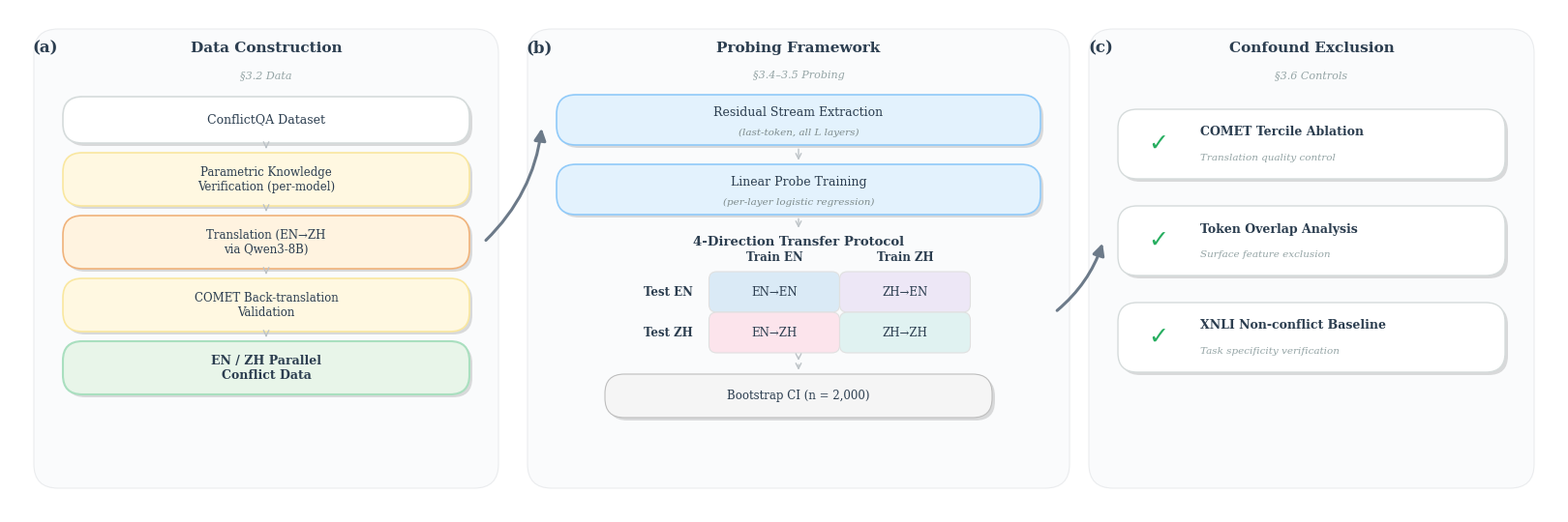

Write the Python code that produced this figure. (Note: this script raises an exception after producing the figure.)
import matplotlib
matplotlib.use('Agg')
import matplotlib.pyplot as plt
from matplotlib.patches import FancyBboxPatch, FancyArrowPatch
import numpy as np

# ── Palette ──
CHARCOAL    = '#2C3E50'
TEXT_GRAY   = '#95A5A6'
TEXT_SUB    = '#7F8C8D'
ARROW_GRAY  = '#6C7A89'
BORDER_LIGHT= '#D5DBDB'
SHADOW_CLR  = '#00000022'

WHITE       = '#FFFFFF'
WARM_Y1     = '#FFF8E1'
WARM_Y1_B   = '#F9E79F'
WARM_O      = '#FFF3E0'
WARM_O_B    = '#F0B27A'
SAGE_FILL   = '#E8F5E9'
SAGE_BORDER = '#A9DFBF'
BLUE_FILL   = '#E3F2FD'
BLUE_BORDER = '#90CAF9'
GRAY_FILL   = '#F5F5F5'
GRAY_BORDER = '#BDBDBD'
CHECK_GREEN = '#27AE60'
PANEL_BG    = '#FAFBFC'

CELL_ENЕН   = '#DAEAF6'
CELL_ZHEN   = '#EDE7F6'
CELL_ENZH   = '#FCE4EC'
CELL_ZHZH   = '#E0F2F1'
CELL_BORDER = '#E0E0E0'

W, H = 16, 5.5
fig = plt.figure(figsize=(W, H), dpi=300)
ax = fig.add_axes([0, 0, 1, 1])
ax.set_xlim(0, W)
ax.set_ylim(0.3, H)
ax.set_aspect('equal')
ax.axis('off')
fig.patch.set_facecolor('white')

FONT = 'serif'
RS = 0.20

def txt(x, y, s, fs=9, fw='normal', c=CHARCOAL, ha='center', va='center',
        style='normal', zorder=5, ff=FONT):
    ax.text(x, y, s, ha=ha, va=va, fontsize=fs, fontweight=fw, color=c,
            fontstyle=style, fontfamily=ff, zorder=zorder)

def rounded_box(x, y, w, h, fill, border, lw=1.2, shadow=True, rs=RS, zorder=2):
    if shadow:
        sh = FancyBboxPatch((x + 0.03, y - 0.03), w, h,
            boxstyle=f"round,pad=0.0,rounding_size={rs}",
            facecolor=SHADOW_CLR, edgecolor='none', zorder=zorder - 0.5)
        ax.add_patch(sh)
    b = FancyBboxPatch((x, y), w, h,
        boxstyle=f"round,pad=0.0,rounding_size={rs}",
        facecolor=fill, edgecolor=border, linewidth=lw, zorder=zorder)
    ax.add_patch(b)

def arrow_down(x, y1, y2, color='#BDC3C7', lw=1.0, ms=10):
    ax.annotate('', xy=(x, y2), xytext=(x, y1),
        arrowprops=dict(arrowstyle='->', color=color, lw=lw,
                        shrinkA=3, shrinkB=3, mutation_scale=ms))

# ── Panel regions ──
P_A = (0.25, 5.05)
P_B = (5.35, 10.95)
P_C = (11.15, 15.75)

for (x0, x1) in [P_A, P_B, P_C]:
    rounded_box(x0, 0.55, x1 - x0, 4.75, PANEL_BG, '#EAECEE', lw=0.8,
                shadow=False, rs=0.25, zorder=0)

# ── Panel titles ──
def panel_header(label, title, sec_ref, cx, label_x, title_y=5.10):
    txt(label_x, title_y, label, fs=12, fw='bold')
    txt(cx, title_y, title, fs=11, fw='bold')
    txt(cx, title_y - 0.28, sec_ref, fs=8, style='italic', c=TEXT_GRAY)

cx_a = (P_A[0] + P_A[1]) / 2
cx_b = (P_B[0] + P_B[1]) / 2
cx_c = (P_C[0] + P_C[1]) / 2

panel_header('(a)', 'Data Construction', '§3.2 Data', cx_a, P_A[0] + 0.12)
panel_header('(b)', 'Probing Framework', '§3.4–3.5 Probing', cx_b, P_B[0] + 0.12)
panel_header('(c)', 'Confound Exclusion', '§3.6 Controls', cx_c, P_C[0] + 0.12)

# ════════════════════ PANEL (a) ════════════════════
bw_a = P_A[1] - P_A[0] - 0.6
x_a = P_A[0] + 0.3
bh = 0.52
gap = 0.10

boxes_a = [
    ("ConflictQA Dataset",                           WHITE,   BORDER_LIGHT, 9,  'normal'),
    ("Parametric Knowledge\nVerification (per-model)", WARM_Y1, WARM_Y1_B,   8.5,'normal'),
    ("Translation (EN→ZH\nvia Qwen3-8B)",             WARM_O,  WARM_O_B,    8.5,'normal'),
    ("COMET Back-translation\nValidation",             WARM_Y1, WARM_Y1_B,   8.5,'normal'),
    ("EN / ZH Parallel\nConflict Data",                SAGE_FILL,SAGE_BORDER, 9,  'bold'),
]

y_top = 4.60
ya_pos = []
for i, (label, fill, border, fs, fw) in enumerate(boxes_a):
    bh_i = 0.48 if i == 0 else 0.55
    y = y_top - bh_i
    lw = 1.5 if i == 4 else 1.2
    rounded_box(x_a, y, bw_a, bh_i, fill, border, lw)
    txt(x_a + bw_a / 2, y + bh_i / 2, label, fs=fs, fw=fw)
    ya_pos.append((y, bh_i))
    y_top = y - gap

for i in range(len(boxes_a) - 1):
    arrow_down(x_a + bw_a / 2,
               ya_pos[i][0],
               ya_pos[i + 1][0] + ya_pos[i + 1][1])

# ════════════════════ PANEL (b) ════════════════════
bw_b = P_B[1] - P_B[0] - 0.6
x_b = P_B[0] + 0.3

y_res = 4.10; h_res = 0.52
rounded_box(x_b, y_res, bw_b, h_res, BLUE_FILL, BLUE_BORDER)
txt(x_b + bw_b / 2, y_res + h_res / 2 + 0.08, "Residual Stream Extraction", fs=9)
txt(x_b + bw_b / 2, y_res + h_res / 2 - 0.13, "(last-token, all L layers)", fs=7.5, style='italic', c=TEXT_SUB)

y_lp = 3.38; h_lp = 0.52
rounded_box(x_b, y_lp, bw_b, h_lp, BLUE_FILL, BLUE_BORDER)
txt(x_b + bw_b / 2, y_lp + h_lp / 2 + 0.08, "Linear Probe Training", fs=9)
txt(x_b + bw_b / 2, y_lp + h_lp / 2 - 0.13, "(per-layer logistic regression)", fs=7.5, style='italic', c=TEXT_SUB)

arrow_down(x_b + bw_b / 2, y_res, y_lp + h_lp)

proto_y = 3.10
txt(x_b + bw_b / 2, proto_y, '4-Direction Transfer Protocol', fs=9.5, fw='bold')
arrow_down(x_b + bw_b / 2, y_lp, proto_y + 0.10)

# 2×2 matrix
hdr_w = 0.85
cw = 1.35
ch = 0.42
mat_x = x_b + (bw_b - hdr_w - 2 * cw) / 2
mat_y = 1.95

txt(mat_x + hdr_w + cw * 0.5, mat_y + 2 * ch + 0.15, 'Train EN', fs=8.5, fw='bold')
txt(mat_x + hdr_w + cw * 1.5, mat_y + 2 * ch + 0.15, 'Train ZH', fs=8.5, fw='bold')
txt(mat_x + hdr_w / 2, mat_y + ch * 1.5, 'Test EN', fs=8.5, fw='bold')
txt(mat_x + hdr_w / 2, mat_y + ch * 0.5, 'Test ZH', fs=8.5, fw='bold')

cells = [
    (0, 1, 'EN→EN', CELL_ENЕН),
    (1, 1, 'ZH→EN', CELL_ZHEN),
    (0, 0, 'EN→ZH', CELL_ENZH),
    (1, 0, 'ZH→ZH', CELL_ZHZH),
]
for col, row, label, color in cells:
    cx = mat_x + hdr_w + col * cw
    cy = mat_y + row * ch
    rounded_box(cx, cy, cw, ch, color, CELL_BORDER, lw=0.8, shadow=False, rs=0.08)
    txt(cx + cw / 2, cy + ch / 2, label, fs=8.5)

arrow_down(x_b + bw_b / 2, mat_y, mat_y - 0.08)

y_boot = 1.28; h_boot = 0.45
bw_boot = bw_b - 1.0
rounded_box(x_b + 0.5, y_boot, bw_boot, h_boot, GRAY_FILL, GRAY_BORDER, lw=0.8)
txt(x_b + bw_b / 2, y_boot + h_boot / 2, "Bootstrap CI (n = 2,000)", fs=8.5)

arrow_down(x_b + bw_b / 2, mat_y - 0.08, y_boot + h_boot)

# ════════════════════ PANEL (c) ════════════════════
bw_c = P_C[1] - P_C[0] - 0.6
x_c = P_C[0] + 0.3

check_items = [
    ("COMET Tercile Ablation",     "Translation quality control"),
    ("Token Overlap Analysis",      "Surface feature exclusion"),
    ("XNLI Non-conflict Baseline",  "Task specificity verification"),
]

item_h = 0.72
item_gap = 0.28
y_c_top = 3.75

for i, (title, subtitle) in enumerate(check_items):
    y = y_c_top - i * (item_h + item_gap)
    rounded_box(x_c, y, bw_c, item_h, WHITE, BORDER_LIGHT, lw=1.0)
    txt(x_c + 0.42, y + item_h / 2, '✓', fs=18, fw='bold', c=CHECK_GREEN,
        ff='DejaVu Sans')
    txt(x_c + 0.85, y + item_h / 2 + 0.12, title, fs=9, fw='bold', ha='left')
    txt(x_c + 0.85, y + item_h / 2 - 0.14, subtitle, fs=7.5, style='italic',
        c=TEXT_GRAY, ha='left')

# ════════════════════ INTER-PANEL CURVED ARROWS ════════════════════
mid_a_y = ya_pos[2][0] + ya_pos[2][1] / 2
mid_b_y = (y_res + y_lp + h_lp) / 2

arrow_ab = FancyArrowPatch(
    (P_A[1] - 0.15, mid_a_y),
    (P_B[0] + 0.15, mid_b_y + 0.3),
    connectionstyle='arc3,rad=0.18',
    arrowstyle='-|>',
    color=ARROW_GRAY,
    lw=2.2,
    mutation_scale=18,
    zorder=4,
)
ax.add_patch(arrow_ab)

mid_c_y = y_c_top - (item_h + item_gap) + item_h / 2

arrow_bc = FancyArrowPatch(
    (P_B[1] - 0.15, mat_y + ch),
    (P_C[0] + 0.15, mid_c_y),
    connectionstyle='arc3,rad=0.15',
    arrowstyle='-|>',
    color=ARROW_GRAY,
    lw=2.2,
    mutation_scale=18,
    zorder=4,
)
ax.add_patch(arrow_bc)

# ── Save ──
out = 'figures/paper/fig1_pipeline_v3.png'
plt.savefig(out, dpi=300, bbox_inches='tight', pad_inches=0.08, facecolor='white')
plt.close()
print(f'Saved {out}')
